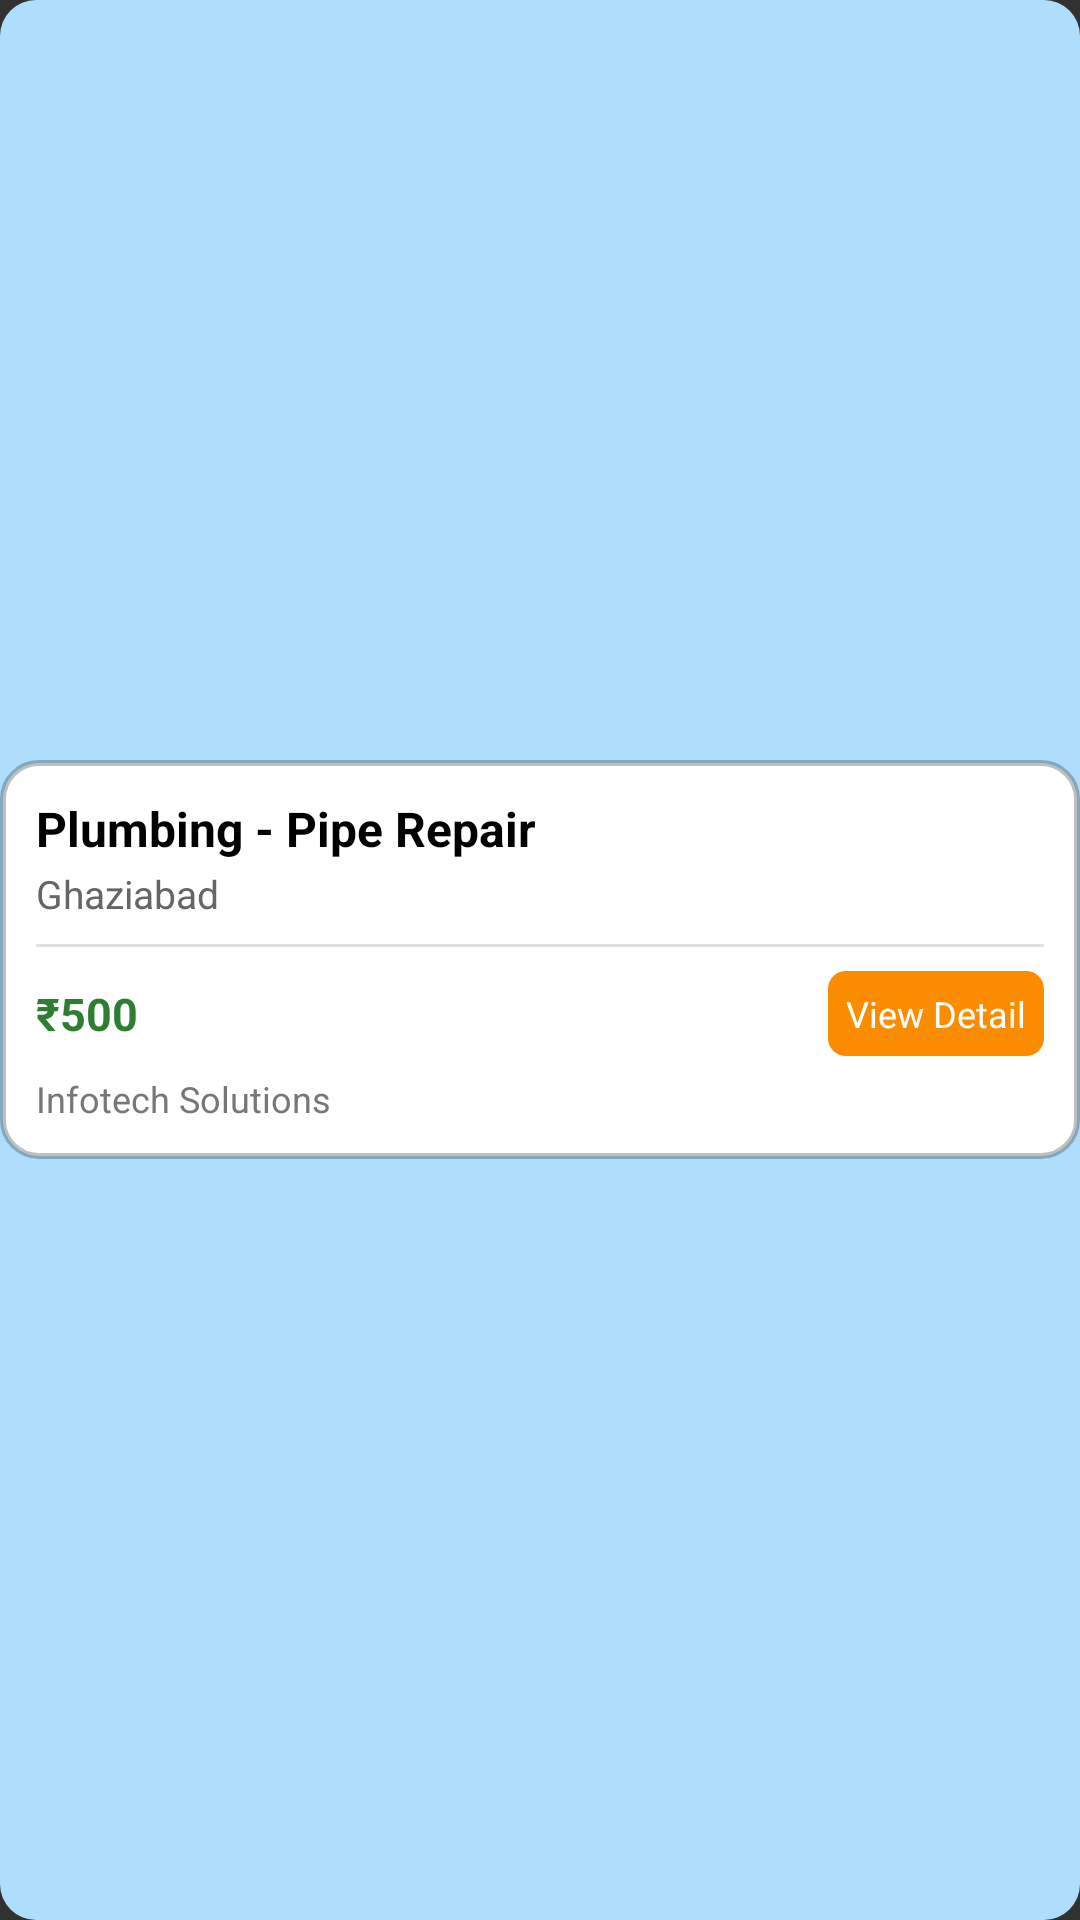

Android layout source for this screen:
<!-- AndroidManifest.xml: application theme Theme.AppCompat -->
<!-- res/layout/ongoing_service_item.xml -->
<?xml version="1.0" encoding="utf-8"?>
<LinearLayout xmlns:android="http://schemas.android.com/apk/res/android"
    android:orientation="horizontal"
    android:layout_marginTop="10dp"
    android:background="@drawable/user_home_ad"
    android:layout_width="match_parent"
    android:gravity="center"
    android:layout_height="wrap_content">

    <LinearLayout
        android:id="@+id/viewRequestedService"
        android:layout_width="match_parent"
        android:layout_height="wrap_content"
        android:orientation="vertical"
        android:background="@drawable/form_back"
        android:padding="12dp">

        
        <TextView
            android:id="@+id/txtServiceType"
            android:layout_width="wrap_content"
            android:layout_height="wrap_content"
            android:text="Plumbing - Pipe Repair"
            android:textSize="16sp"
            android:textStyle="bold"
            android:textColor="#000000"/>

        
        <TextView
            android:id="@+id/serviceCity"
            android:layout_width="wrap_content"
            android:layout_height="wrap_content"
            android:text="Ghaziabad"
            android:textSize="13sp"
            android:textColor="#666666"
            android:layout_marginTop="2dp"/>

        
        <View
            android:layout_width="match_parent"
            android:layout_height="1dp"
            android:layout_marginVertical="8dp"
            android:background="#E0E0E0"/>

        
        <LinearLayout
            android:layout_width="match_parent"
            android:layout_height="wrap_content"
            android:orientation="horizontal"
            android:gravity="center_vertical">

            <TextView
                android:id="@+id/txtRate"
                android:layout_width="0dp"
                android:layout_height="wrap_content"
                android:layout_weight="1"
                android:text="₹500"
                android:textSize="15sp"
                android:textStyle="bold"
                android:textColor="#2E7D32"/>

            <TextView
                android:id="@+id/ServiceStatus"
                android:clickable="true"
                android:textAllCaps="false"
                android:focusable="true"
                android:layout_width="wrap_content"
                android:layout_height="wrap_content"
                android:text="View Detail"
                android:textSize="12sp"
                android:padding="6dp"
                android:textColor="#FFFFFF"
                android:background="@drawable/bg_status_requested"/>
        </LinearLayout>

        
        <TextView
            android:id="@+id/txtCompanyName"
            android:layout_width="wrap_content"
            android:layout_height="wrap_content"
            android:text="Infotech Solutions"
            android:textSize="12sp"
            android:textColor="#777777"
            android:layout_marginTop="6dp"/>

    </LinearLayout>




</LinearLayout>
<!-- resources referenced by this layout -->
<resources>
  <!-- drawable bg_status_requested (drawable) -->
  <shape xmlns:android="http://schemas.android.com/apk/res/android">
      <solid android:color="#FB8C00"/>
      <corners android:radius="6dp"/>
  </shape>
  <!-- drawable form_back (drawable) -->
  <shape xmlns:android="http://schemas.android.com/apk/res/android"
      android:shape="rectangle">
  
      <solid android:color="@color/white"/>
  
  
      <corners android:radius="12dp" />
      <stroke android:color="#40000000" android:width="2dp"/>
  
  </shape>
  <!-- drawable user_home_ad (drawable) -->
  <shape xmlns:android="http://schemas.android.com/apk/res/android"
      android:shape="rectangle">
  
      <solid android:color="#AEDEFC"/>
      <corners android:radius="12dp"/>
  
  </shape>
  <!-- not gathered from this repository: default colours our renderer supplied (Android Studio template values) -->
  <color name="white">#FFFFFFFF</color>
</resources>
